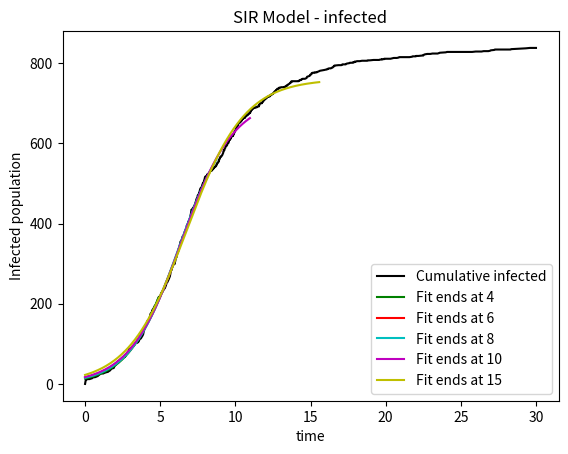

This figure's Python source:
import warnings
import numpy as np
import matplotlib.pyplot as plt
from scipy.optimize import curve_fit

plt.rcParams.update({'font.size': 10})

def logistic_fit(t, a, b, c):
    # function to perform logistic fit
    return a / (1 + b * np.exp(-c * t))

beta = 0.9  # Effective contact rate [1/min]
gamma = 0.4  # Recovery(+Mortality) rate[1/min]
N = 1000  # the total population 𝑁=𝑆+𝐼+𝑅
t_end = 30 # time

R = [0]  # Recovered or Fatal (= Recovered + Fatal)
t = [0]  # The elapsed time from the start date
I = [10]  # Infected (=Confirmed - Recovered - Fatal)
S = [N - I[0]]  # Susceptible (= Population - Confirmed)
CI = [0] # Cumulative Infected Population

Ptis = [] # List to store polyfit time intervals
Ps = [] # List to store polyfit data
Pts = [] # List to store polyfit time interval data

j = 0 # counter to track the time

# variable to store the colors
colors = ['b', 'g', 'r', 'c', 'm', 'y', 'k']

while I[j] > 0 and t[j] < t_end:
    a = beta * S[j] * I[j] / N
    b = gamma * I[j]

    p_i = a / (a + b) # probability of infection
    p_r = b / (a + b) # probability of recovery
    
    # random number to determine if infected
    u1 = np.random.uniform(0, 1) 
    # random number to determine time
    u2 = np.random.uniform(0, 1) 

    if (j + 1) % 300 == 0:
        # print('Time: ' + str(t[j]))

        x = t[:j + 1]
        y = CI[:j + 1]
        
        # extrapolate using x and y values
        popt, popi = curve_fit(logistic_fit, x, y)

        a_f = float(popt[0])
        b_f = float(popt[1])
        c_f = float(popt[2])

        temp = [] # variable to store the logistic fit
        
        for i in range(0, len(x)):
            temp.append(logistic_fit(x[i], a_f, b_f, c_f))
        
        Ptis.append(x)
        Ps.append(temp)
        Pts.append(int(t[j]))

    if 0 < u1 <= p_i:
        S.append(S[j] - 1)
        I.append(I[j] + 1)
        CI.append(R[j] + I[j])
        R.append(R[j])
    elif p_i < u1 < 1:
        S.append(S[j])
        I.append(I[j] - 1)
        CI.append(R[j] + I[j])
        R.append(R[j] + 1)
        
    if S[j] + I[j] + R[j] != N:
        print('Population: ' + str(S[j] + I[j] + R[j]))
        
    t.append(t[j] - np.log(u2) / (a + b))
    j += 1

plt.title("SIR Model - infected")
plt.xlabel("time")
plt.ylabel("Infected population")
plt.plot(t, CI, color='k', label='Cumulative infected')

print("time: " + str(len(t)))

# plot polyfit onto a graph
colori = 0
for i in range(len(Ps)):
    colori += 1
    if colori == len(colors):
        colori = 0
    # print("color index: " + str(colori))
    plt.plot(Ptis[i], Ps[i], color=colors[colori], label='Fit ends at ' + str(Pts[i]))

plt.legend()
plt.show()
